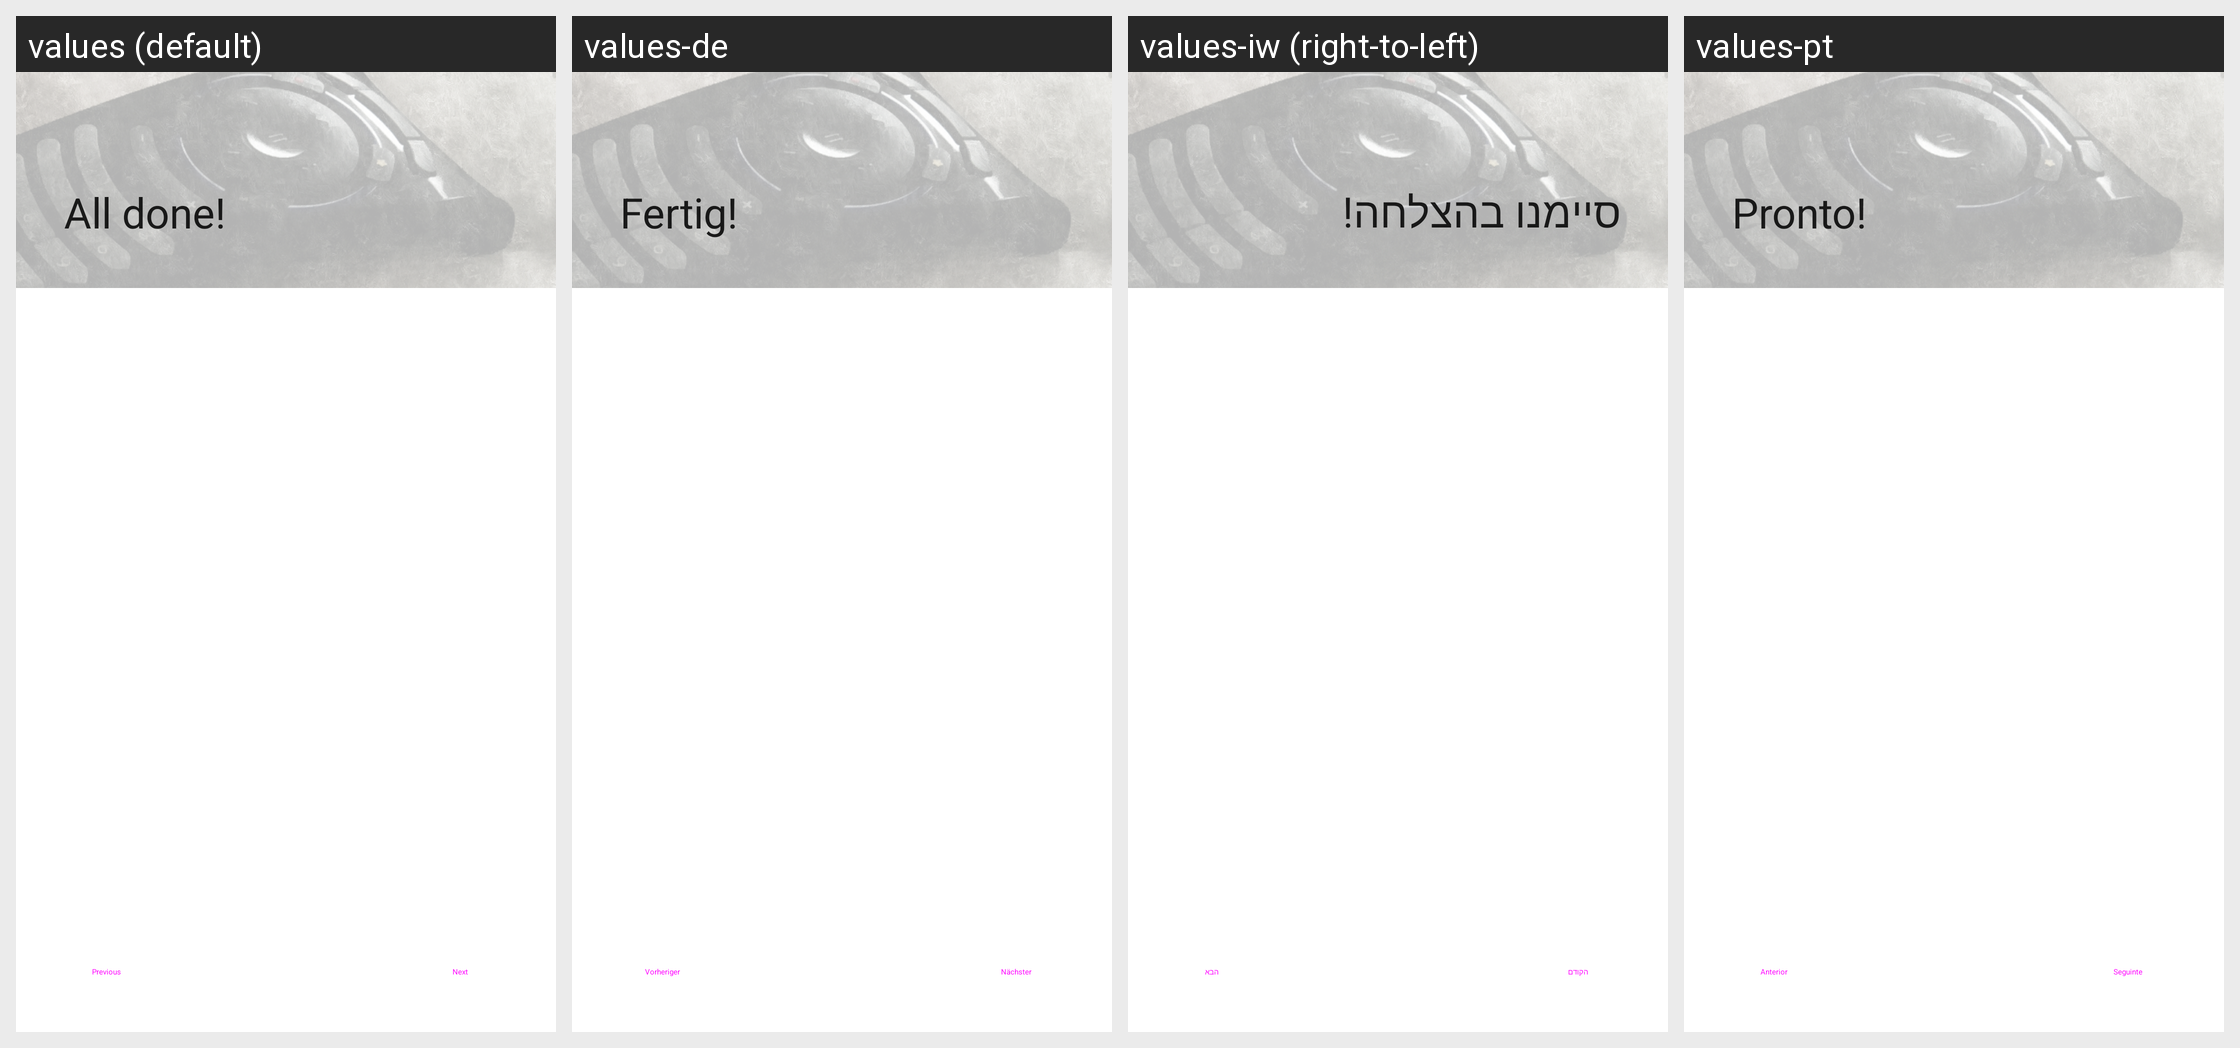

For this localized Android screen grid, give each drawn string resource with its value in every locale shown.
Android screen res/layout/fragment_add_host_finish.xml rendered under 4 locales, left to right: values (default), values-de, values-iw (right-to-left), values-pt. Device: Nexus 5 (rendered at 1080×1920; each locale shown at half size, 540×960, under a caption strip naming it); theme Theme.MaterialComponents.DayNight.NoActionBar.
Other locales in the repository, not shown: values-ast, values-bg, values-bg-rBG, values-ca, values-cs, values-cs-rCZ, values-de-rDE, values-eo, values-es, values-es-rES, values-es-rMX, values-eu, values-eu-rES, values-fa, values-fi, values-fr, values-fr-rFR, values-fy-rNL, values-he, values-hr, values-hr-rHR, values-hu, values-hu-rHU, values-in, values-it, values-it-rIT, values-iw-rIL, values-ja, values-ko, values-ko-rKP, values-kw-rGB, values-lt, values-lt-rLT, values-mi, values-nl, values-pl, values-pl-rPL, values-pt-rBR, values-pt-rPT, values-ru, values-ru-rRU, values-sc, values-sk, values-sk-rSK, values-sl, values-sl-rSI, values-szl, values-uk, values-zh-rCN, values-zh-rTW.
Strings drawn on this screen, with the default value and each locale's value (text and hints the layout hard-codes, and strings that could not be matched under every locale, appear in the picture but are not listed):

wizard_done
  values: All done!
  values-de: Fertig!
  values-iw: סיימנו בהצלחה!
  values-pt: Pronto!

previous
  values: Previous
  values-de: Vorheriger
  values-iw: הקודם
  values-pt: Anterior

next
  values: Next
  values-de: Nächster
  values-iw: הבא
  values-pt: Seguinte
